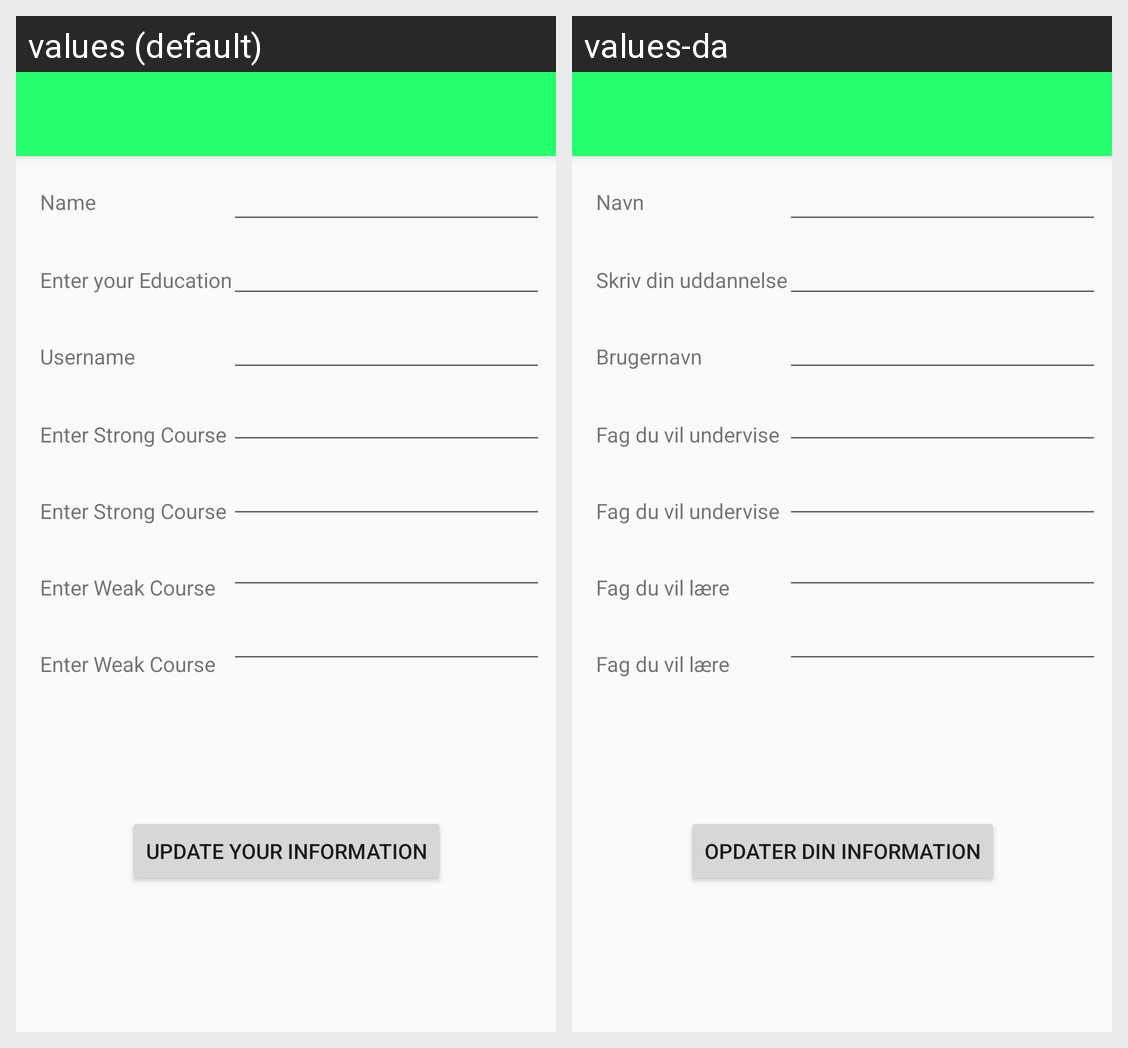

Strings drawn on this Android screen and how each of the app's shown locales translates them:
Android screen res/layout/activity_change_my_page.xml rendered under 2 locales, left to right: values (default), values-da. Device: Nexus 5 (rendered at 1080×1920; each locale shown at half size, 540×960, under a caption strip naming it); theme AppTheme.
Strings drawn on this screen, with the default value and each locale's value (text and hints the layout hard-codes, and strings that could not be matched under every locale, appear in the picture but are not listed):

edit_information
  values: Update Your Information
  values-da: Opdater din information

name
  values: Name
  values-da: Navn

education
  values: Enter your Education
  values-da: Skriv din uddannelse

username
  values: Username
  values-da: Brugernavn

strong1
  values: Enter Strong Course
  values-da: Fag du vil undervise

weak1
  values: Enter Weak Course
  values-da: Fag du vil lære
